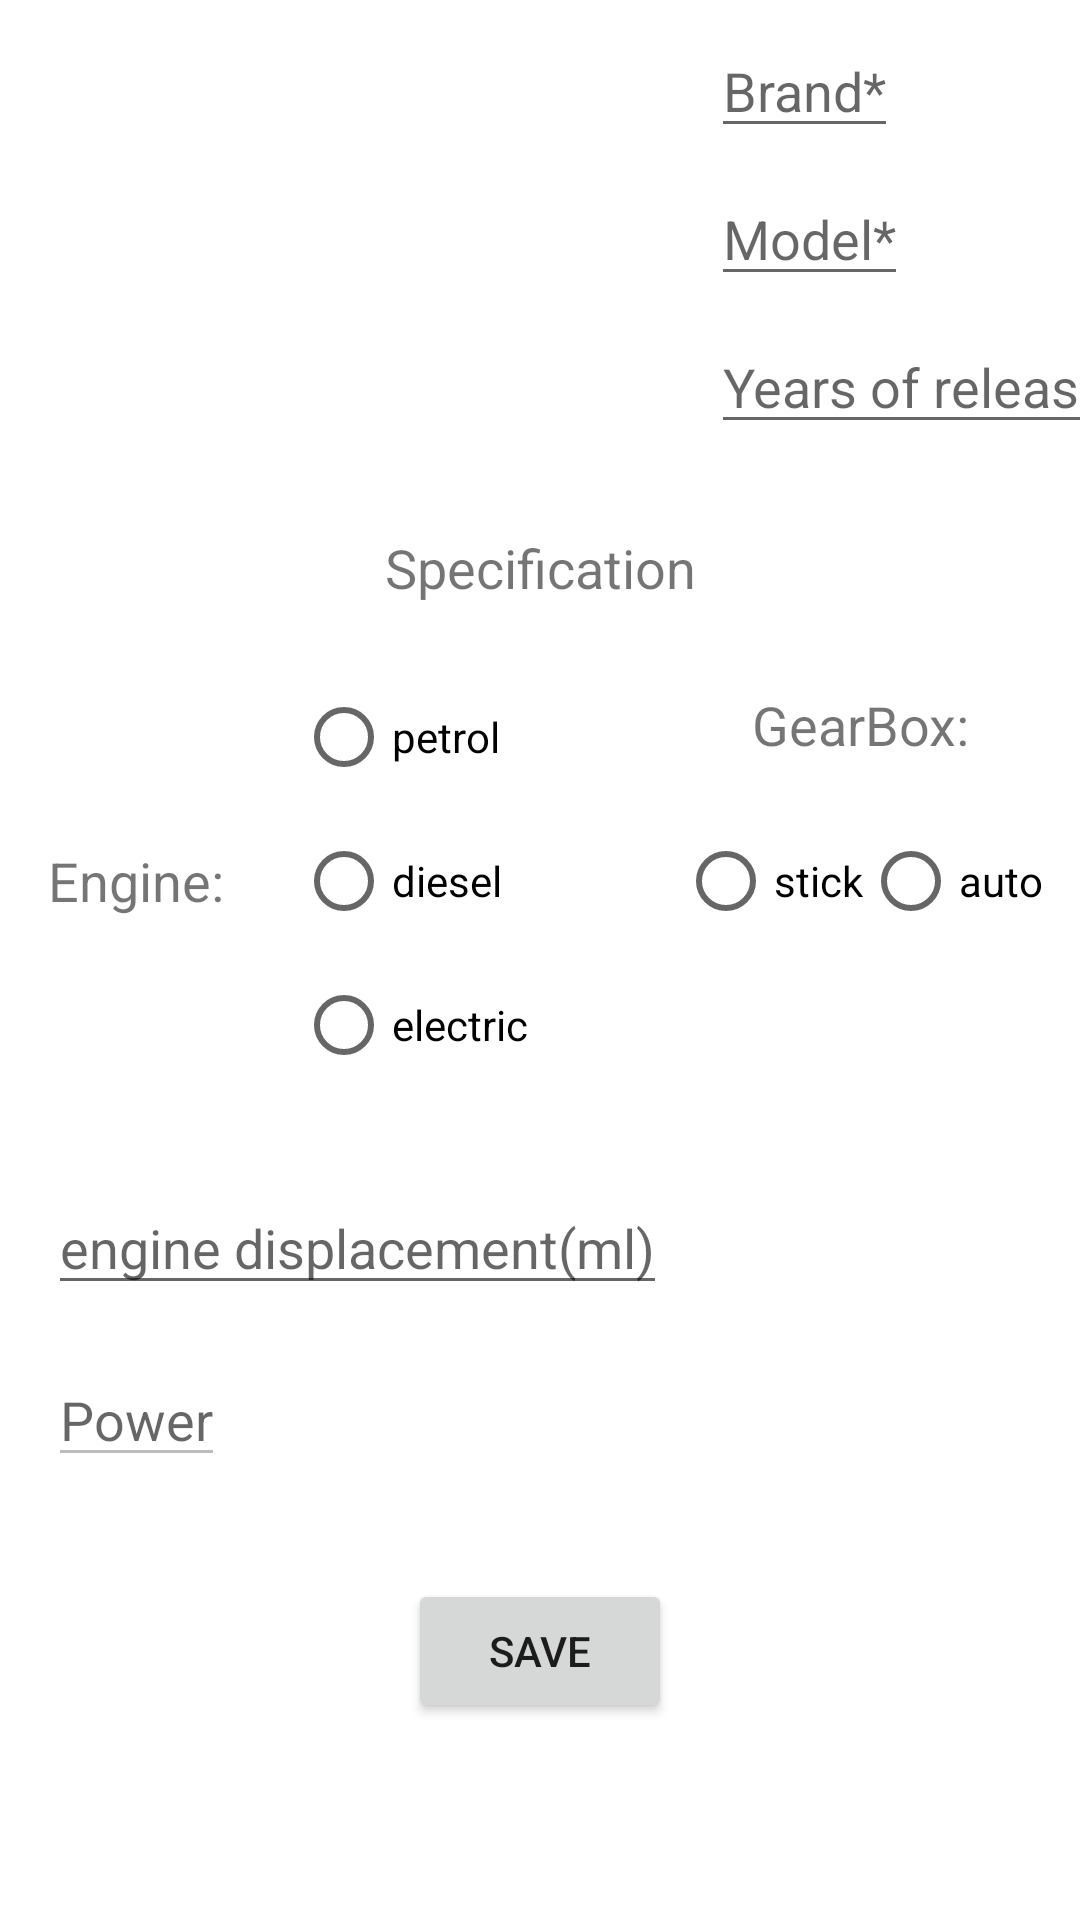

The Android layout XML behind this screen, and the referenced resources:
<!-- AndroidManifest.xml: application theme Theme.VehicleFragment -->
<!-- res/layout/fragment_create.xml -->
<?xml version="1.0" encoding="utf-8"?>
<androidx.constraintlayout.widget.ConstraintLayout xmlns:android="http://schemas.android.com/apk/res/android"
    xmlns:app="http://schemas.android.com/apk/res-auto"
    xmlns:tools="http://schemas.android.com/tools"
    android:layout_width="fill_parent"
    android:layout_height="fill_parent"
    tools:context=".fragments.CreateFragment">

    <ImageView
        android:id="@+id/imageCreateNewVehicle"
        android:layout_width="221dp"
        android:layout_height="169dp"
        android:layout_marginStart="8dp"
        android:scaleType="centerCrop"
        app:layout_constraintEnd_toStartOf="@+id/constraintLayout"
        app:layout_constraintHorizontal_bias="0.5"
        app:layout_constraintStart_toStartOf="parent"
        app:layout_constraintTop_toTopOf="parent"
        app:srcCompat="@drawable/default_car" />

    <androidx.constraintlayout.widget.ConstraintLayout
    android:id="@+id/constraintLayout"
    android:layout_width="0dp"
    android:layout_height="169dp"
    app:layout_constraintEnd_toEndOf="parent"
    app:layout_constraintHorizontal_bias="0.5"
    app:layout_constraintStart_toEndOf="@+id/imageCreateNewVehicle"
    app:layout_constraintTop_toTopOf="parent">

        <EditText
            android:id="@+id/editTextYearRel"
            android:layout_width="wrap_content"
            android:layout_height="wrap_content"
            android:layout_marginStart="8dp"
            android:layout_marginTop="8dp"
            android:hint="@string/years_of_release"
            android:inputType="number"
            app:layout_constraintStart_toStartOf="parent"
            app:layout_constraintTop_toBottomOf="@+id/editTextModel" />

        <EditText
            android:id="@+id/editTextModel"
            android:layout_width="wrap_content"
            android:layout_height="wrap_content"
            android:layout_marginStart="8dp"
            android:layout_marginTop="8dp"
            android:hint="@string/model"
            android:inputType="textPersonName"
            app:layout_constraintStart_toStartOf="parent"
            app:layout_constraintTop_toBottomOf="@+id/editTextBrand" />

        <EditText
            android:id="@+id/editTextBrand"
            android:layout_width="wrap_content"
            android:layout_height="wrap_content"
            android:layout_marginStart="8dp"
            android:layout_marginTop="8dp"
            android:hint="@string/brand"
            android:inputType="textPersonName"
            app:layout_constraintStart_toStartOf="parent"
            app:layout_constraintTop_toTopOf="parent" />
    </androidx.constraintlayout.widget.ConstraintLayout>

    <TextView
    android:id="@+id/textView5"
    android:layout_width="wrap_content"
    android:layout_height="wrap_content"
    android:layout_marginTop="8dp"
    android:text="@string/specification"
    android:textSize="18sp"
    app:layout_constraintEnd_toEndOf="parent"
    app:layout_constraintStart_toStartOf="parent"
    app:layout_constraintTop_toBottomOf="@+id/imageCreateNewVehicle" />

    <TextView
    android:id="@+id/textView6"
    android:layout_width="wrap_content"
    android:layout_height="wrap_content"
    android:layout_marginStart="16dp"
    android:layout_marginTop="80dp"
    android:text="@string/engine"
    android:textSize="18sp"
    app:layout_constraintStart_toStartOf="parent"
    app:layout_constraintTop_toBottomOf="@+id/textView5" />

    <RadioGroup
    android:id="@+id/radioGroupEngine"
    android:layout_width="wrap_content"
    android:layout_height="wrap_content"
    android:layout_marginStart="24dp"
    app:layout_constraintBottom_toBottomOf="@+id/textView6"
    app:layout_constraintStart_toEndOf="@+id/textView6"
    app:layout_constraintTop_toTopOf="@+id/textView6">

        <RadioButton
            android:id="@+id/radioButton"
            android:layout_width="wrap_content"
            android:layout_height="wrap_content"
            android:text="@string/petrol" />

        <RadioButton
            android:id="@+id/radioButton3"
            android:layout_width="wrap_content"
            android:layout_height="wrap_content"
            android:text="@string/diesel" />

        <RadioButton
            android:id="@+id/radioButtonElectricEngine"
            android:layout_width="wrap_content"
            android:layout_height="wrap_content"
            android:text="@string/electric" />
    </RadioGroup>

    <TextView
    android:id="@+id/textView"
    android:layout_width="wrap_content"
    android:layout_height="wrap_content"
    android:layout_marginBottom="16dp"
    android:text="@string/gearbox"
    android:textSize="18sp"
    app:layout_constraintBottom_toTopOf="@+id/radioGroupGear"
    app:layout_constraintEnd_toEndOf="@+id/radioGroupGear"
    app:layout_constraintStart_toStartOf="@+id/radioGroupGear" />

    <RadioGroup
    android:id="@+id/radioGroupGear"
    android:layout_width="wrap_content"
    android:layout_height="wrap_content"
    android:layout_marginStart="50dp"
    android:orientation="horizontal"
    app:layout_constraintBottom_toBottomOf="@+id/textView6"
    app:layout_constraintStart_toEndOf="@+id/radioGroupEngine"
    app:layout_constraintTop_toTopOf="@+id/textView6">

        <RadioButton
            android:id="@+id/radioButton4"
            android:layout_width="wrap_content"
            android:layout_height="wrap_content"
            android:text="@string/stick" />

        <RadioButton
            android:id="@+id/radioButton6"
            android:layout_width="wrap_content"
            android:layout_height="wrap_content"
            android:text="@string/auto" />

    </RadioGroup>

    <EditText
    android:id="@+id/editTextEngineDisplacement"
    android:layout_width="wrap_content"
    android:layout_height="wrap_content"
    android:layout_marginStart="16dp"
    android:layout_marginTop="88dp"
    android:hint="@string/engine_displacement_ml"
    android:inputType="number"
    app:layout_constraintStart_toStartOf="parent"
    app:layout_constraintTop_toBottomOf="@+id/textView6" />

    <EditText
    android:id="@+id/editTextPowerCreate"
    android:layout_width="wrap_content"
    android:layout_height="wrap_content"
    android:layout_marginTop="16dp"
    android:enabled="false"
    android:hint="@string/power"
    android:inputType="number"
    app:layout_constraintStart_toStartOf="@+id/editTextEngineDisplacement"
    app:layout_constraintTop_toBottomOf="@+id/editTextEngineDisplacement" />

    <Button
    android:id="@+id/btnSaveOnCreateAct"
    android:layout_width="wrap_content"
    android:layout_height="wrap_content"
    android:layout_marginBottom="32dp"
    android:text="@string/save"
    app:layout_constraintBottom_toBottomOf="parent"
    app:layout_constraintEnd_toEndOf="parent"
    app:layout_constraintStart_toStartOf="parent"
    app:layout_constraintTop_toBottomOf="@+id/editTextPowerCreate" />

    <TextView
    android:id="@+id/textViewMeasuringМalues"
    android:layout_width="wrap_content"
    android:layout_height="wrap_content"
    android:layout_marginStart="8dp"
    android:textSize="18sp"
    app:layout_constraintBaseline_toBaselineOf="@+id/editTextPowerCreate"
    app:layout_constraintStart_toEndOf="@+id/editTextPowerCreate" />

</androidx.constraintlayout.widget.ConstraintLayout>
<!-- resources referenced by this layout -->
<resources>
  <string name="auto">auto</string>
  <string name="brand">Brand*</string>
  <string name="diesel">diesel</string>
  <string name="electric">electric</string>
  <string name="engine">Engine:</string>
  <string name="engine_displacement_ml">engine displacement(ml)</string>
  <string name="gearbox">GearBox:</string>
  <string name="model">Model*</string>
  <string name="petrol">petrol</string>
  <string name="power">Power</string>
  <string name="save">Save</string>
  <string name="specification">Specification</string>
  <string name="stick">stick</string>
  <string name="years_of_release">Years of release*</string>
  <style name="Theme.VehicleFragment" parent="Theme.MaterialComponents.DayNight.DarkActionBar">
          
          <item name="colorPrimary">@color/teal_700</item>
          <item name="colorPrimaryVariant">@color/cool</item>
          <item name="colorOnPrimary">@color/white</item>
          
          <item name="colorSecondary">@color/teal_200</item>
          <item name="colorSecondaryVariant">@color/teal_700</item>
          <item name="colorOnSecondary">@color/black</item>
          
          <item name="android:statusBarColor" tools:targetApi="l">?attr/colorPrimaryVariant</item>
          
      </style>
  <color name="teal_700">#FF018786</color>
  <color name="cool">#1abc9c</color>
  <color name="white">#FFFFFFFF</color>
  <color name="teal_200">#FF03DAC5</color>
  <color name="black">#FF000000</color>
</resources>
